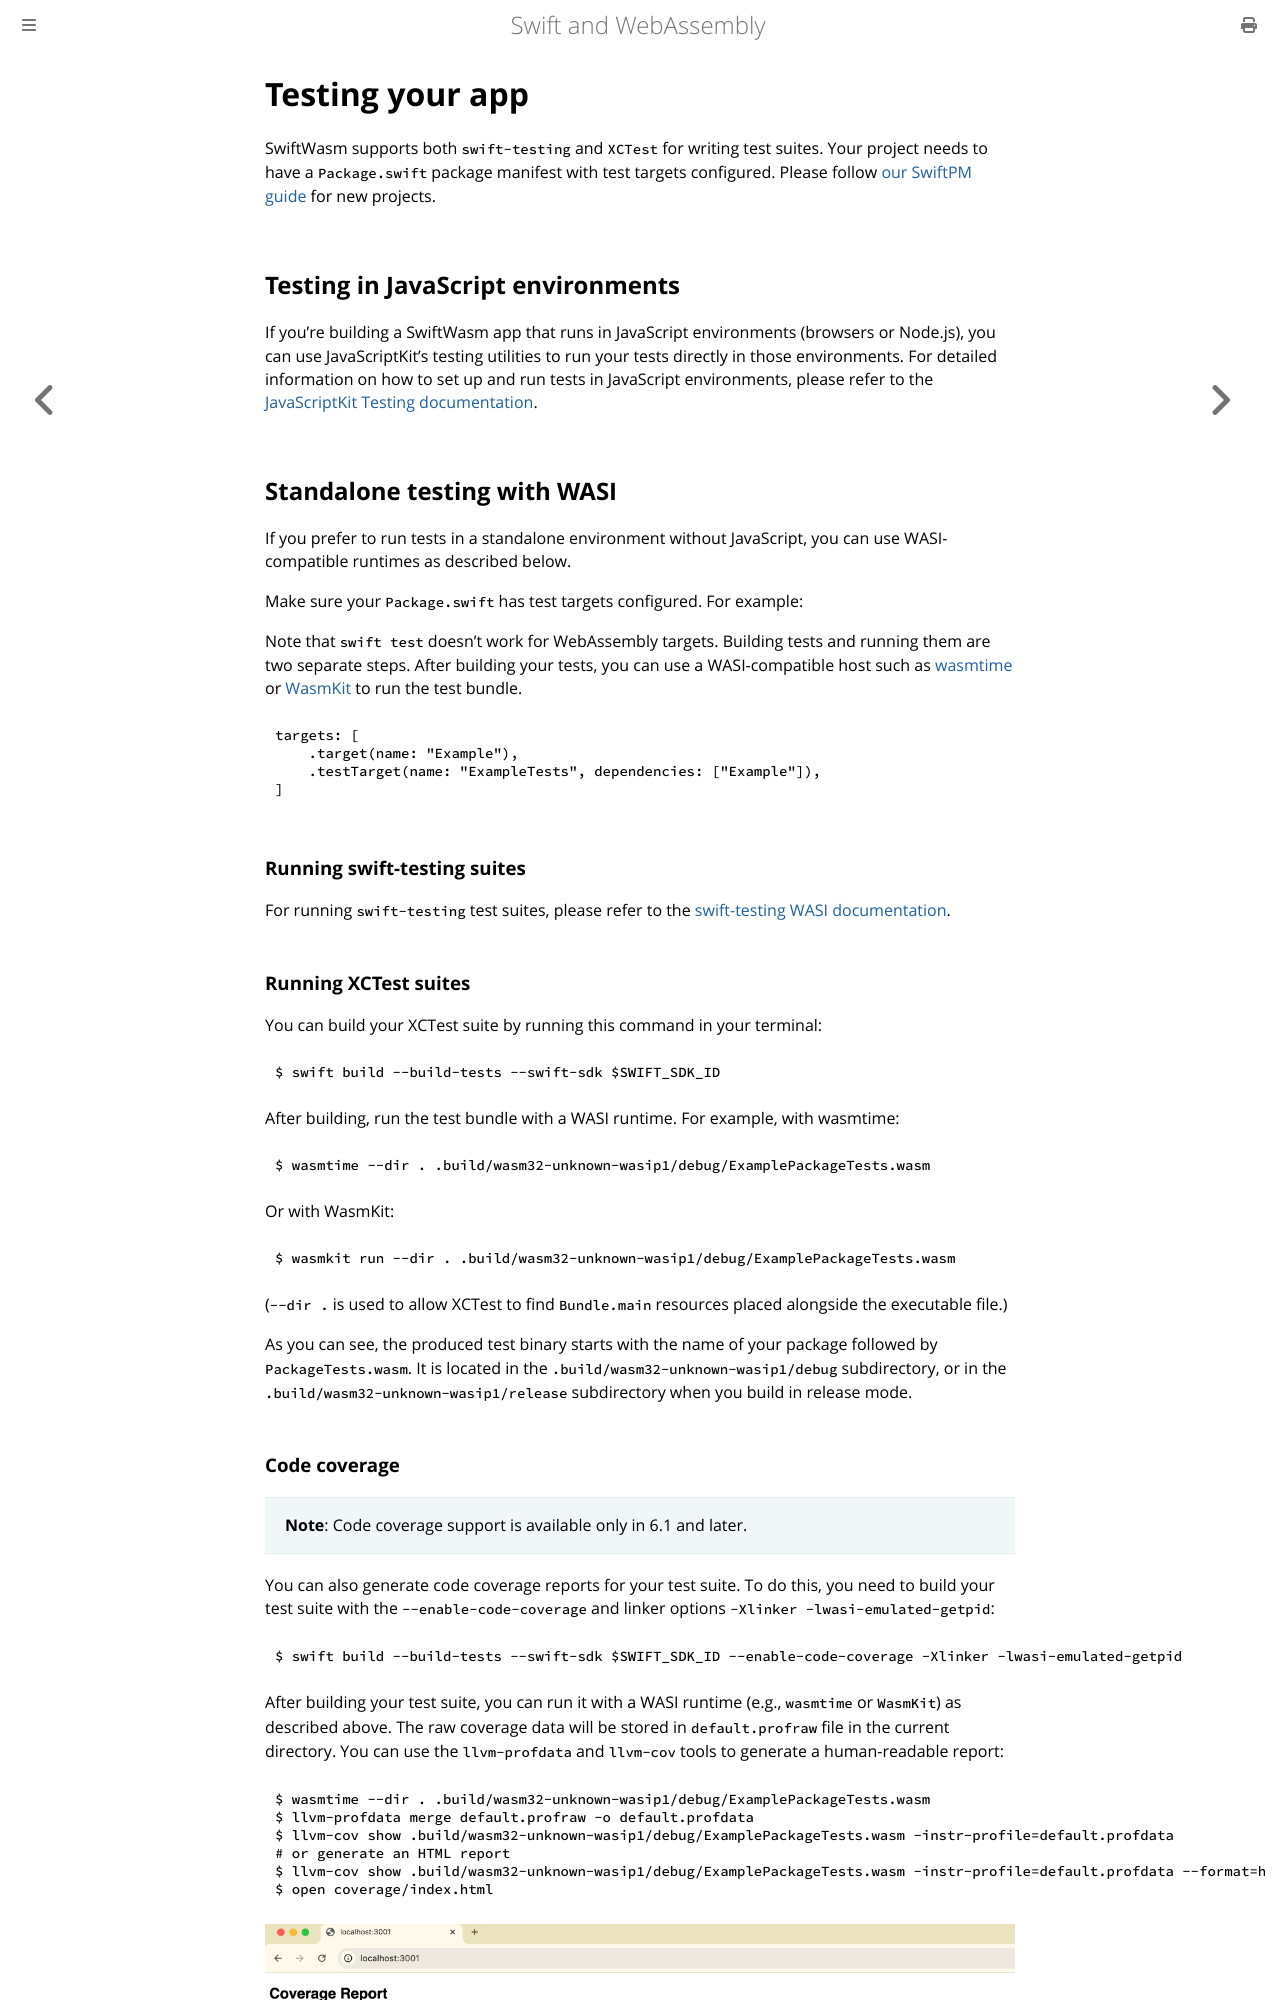

repository: swiftwasm/swiftwasm-book · page: getting-started/testing.html · generator: mdbook

# Testing your app

SwiftWasm supports both `swift-testing` and `XCTest` for writing test suites. Your project needs to have a
`Package.swift` package manifest with test targets configured. Please follow [our SwiftPM guide](./swift-package.md) for new projects.

## Testing in JavaScript environments

If you're building a SwiftWasm app that runs in JavaScript environments (browsers or Node.js), you can use JavaScriptKit's testing utilities to run your tests directly in those environments. For detailed information on how to set up and run tests in JavaScript environments, please refer to the [JavaScriptKit Testing documentation](https://swiftpackageindex.com/swiftwasm/javascriptkit/documentation/javascriptkit/testing).

## Standalone testing with WASI

If you prefer to run tests in a standalone environment without JavaScript, you can use WASI-compatible runtimes as described below.

Make sure your `Package.swift` has test targets configured. For example:

Note that `swift test` doesn't work for WebAssembly targets. Building tests and running them are two separate steps. After building your tests, you can use a WASI-compatible host such as [wasmtime](https://wasmtime.dev/) or [WasmKit](https://github.com/swiftwasm/WasmKit) to run the test bundle.

```swift
targets: [
    .target(name: "Example"),
    .testTarget(name: "ExampleTests", dependencies: ["Example"]),
]
```

### Running swift-testing suites

For running `swift-testing` test suites, please refer to the [swift-testing WASI documentation](https://github.com/swiftlang/swift-testing/blob/main/Documentation/WASI.md).

### Running XCTest suites

You can build your XCTest suite by running this command in your terminal:

```sh
$ swift build --build-tests --swift-sdk $SWIFT_SDK_ID
```

After building, run the test bundle with a WASI runtime. For example, with wasmtime:

```sh
$ wasmtime --dir . .build/wasm32-unknown-wasip1/debug/ExamplePackageTests.wasm
```

Or with WasmKit:

```sh
$ wasmkit run --dir . .build/wasm32-unknown-wasip1/debug/ExamplePackageTests.wasm
```

(`--dir .` is used to allow XCTest to find `Bundle.main` resources placed alongside the executable file.)

As you can see, the produced test binary starts with the name of your package followed by
`PackageTests.wasm`. It is located in the `.build/wasm32-unknown-wasip1/debug` subdirectory, or in the `.build/wasm32-unknown-wasip1/release`
subdirectory when you build in release mode.
